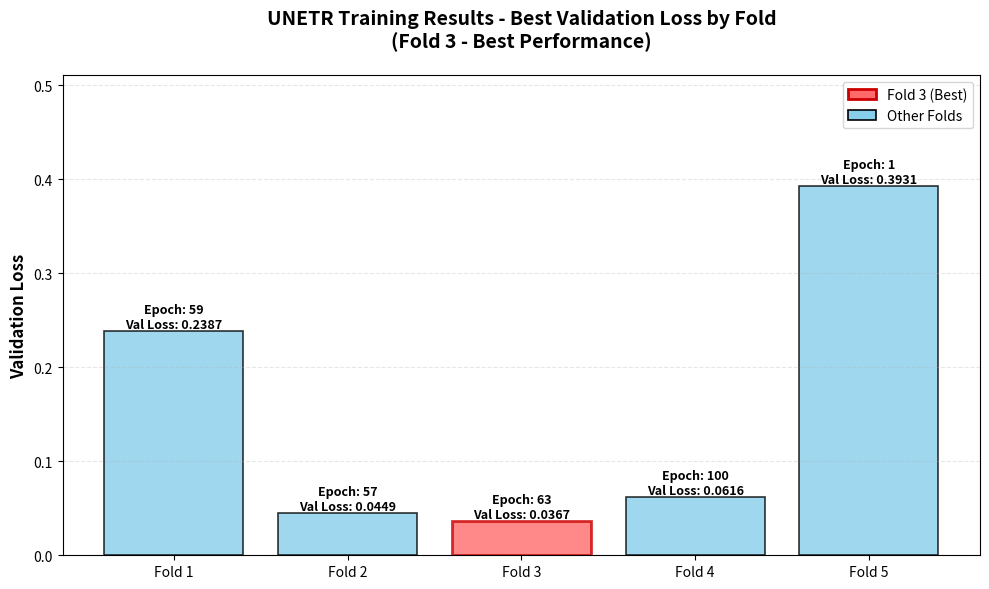

Generate this figure with matplotlib:
import matplotlib.pyplot as plt
import numpy as np

# Данные из лога
folds = ['Fold 1', 'Fold 2', 'Fold 3', 'Fold 4', 'Fold 5']
best_epochs = [59, 57, 63, 100, 1]  # лучшие эпохи
val_losses = [0.2387, 0.0449, 0.0367, 0.0616, 0.3931]  # минимальные Val Loss

# Создаем фигуру и оси
fig, ax = plt.subplots(figsize=(10, 6))

# Создаем столбчатую диаграмму
bars = ax.bar(folds, val_losses, color=['skyblue', 'skyblue', 'red', 'skyblue', 'skyblue'], 
              edgecolor='black', linewidth=1.2, alpha=0.8)

# Добавляем значения на столбцы
for i, (bar, epoch, loss) in enumerate(zip(bars, best_epochs, val_losses)):
    height = bar.get_height()
    ax.text(bar.get_x() + bar.get_width()/2., height,
            f'Epoch: {epoch}\nVal Loss: {loss:.4f}',
            ha='center', va='bottom', fontsize=9, fontweight='bold')

# Выделяем Fold 3 как наилучший
ax.patches[2].set_color('#FF6B6B')  # ярко-красный цвет
ax.patches[2].set_edgecolor('#CC0000')
ax.patches[2].set_linewidth(2)

# Настраиваем оси и заголовок
ax.set_ylabel('Validation Loss', fontsize=12, fontweight='bold')
ax.set_title('UNETR Training Results - Best Validation Loss by Fold\n(Fold 3 - Best Performance)', 
             fontsize=14, fontweight='bold', pad=20)
ax.set_ylim(0, max(val_losses) * 1.3)  # добавляем место для текста

# Добавляем сетку
ax.grid(axis='y', alpha=0.3, linestyle='--')

# Добавляем легенду
from matplotlib.patches import Patch
legend_elements = [Patch(facecolor='#FF6B6B', edgecolor='#CC0000', linewidth=2, label='Fold 3 (Best)'),
                   Patch(facecolor='skyblue', edgecolor='black', linewidth=1.2, label='Other Folds')]
ax.legend(handles=legend_elements, loc='upper right')

# Улучшаем layout
plt.tight_layout()

# Сохраняем и показываем
plt.savefig('unetr_folds_comparison.png', dpi=300, bbox_inches='tight')
plt.show()

# Выводим статистику
print("=" * 60)
print("📊 РЕЗУЛЬТАТЫ ОБУЧЕНИЯ UNETR ПО ФОЛДАМ")
print("=" * 60)
for i, (fold, epoch, loss) in enumerate(zip(folds, best_epochs, val_losses)):
    marker = "🏆" if i == 2 else ""
    print(f"{marker} {fold}: Best Epoch = {epoch}, Val Loss = {loss:.4f}")
print("=" * 60)
print(f"✅ Наилучший результат: Fold 3 с Val Loss = 0.0367 (Epoch 63)")
print("=" * 60)
